Run: headless pygame with SDL's dummy video driver; simulated clock (each Clock.tick advances the game by its frame time, no real sleeping); random seed 0; keys injected as events and as key.get_pressed() state; mouse plan: one left click at the window centre at the start of phase 2, then a move to the lower-right quarter at the start of phase 3.
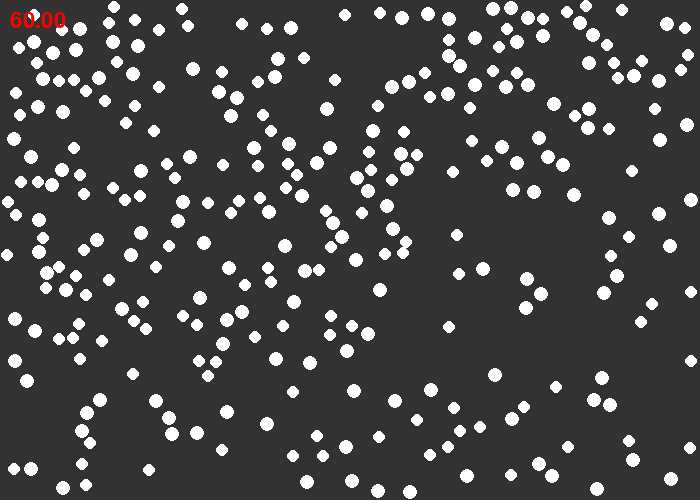
Frame 1 of 4 · flips 1–60 · no input
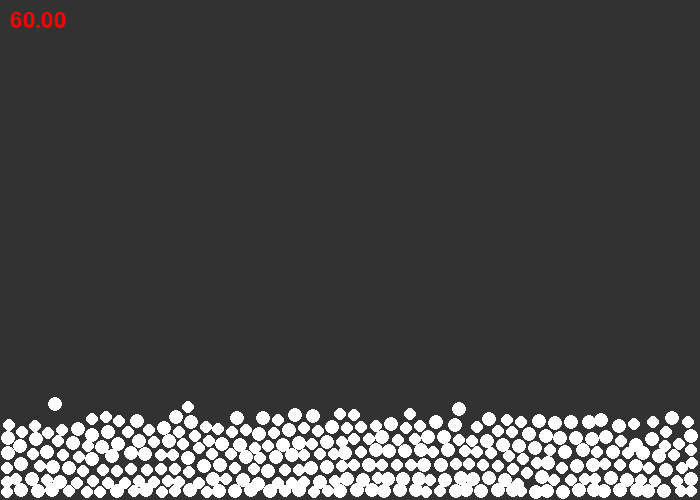
Frame 2 of 4 · flips 61–180 · clicked the window centre · tapped SPACE, RETURN · held RIGHT (→), D
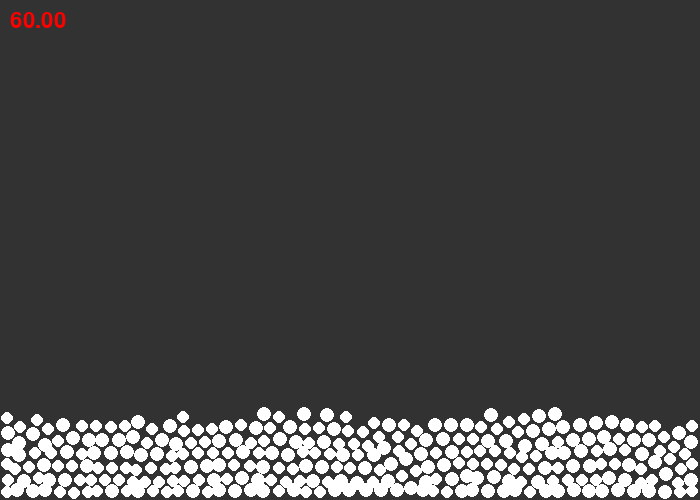
Frame 3 of 4 · flips 181–300 · moved the mouse to the lower-right quarter · held DOWN (↓), S
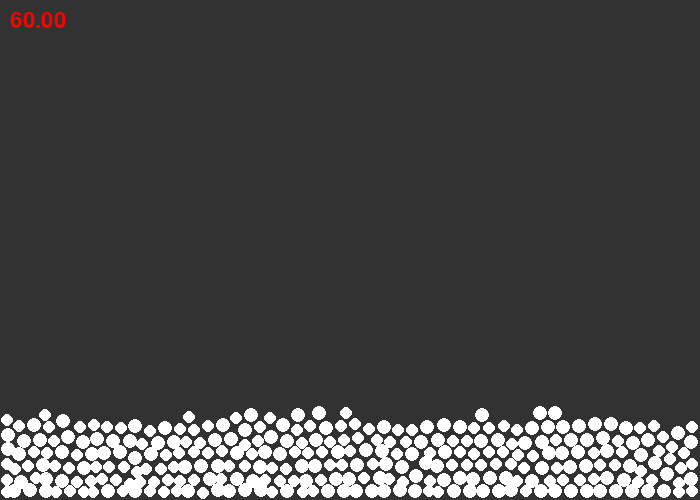
Frame 4 of 4 · flips 301–420 · held LEFT (←), A, UP (↑), W

The pygame program that drew these frames:

import pygame,random,math
pygame.init()

size=700,500
win=pygame.display.set_mode((size))
pygame.display.set_caption('Particle Sim')

clock=pygame.time.Clock()
font = pygame.font.SysFont("Arial Black", 32)
run=True

gravityMode=2
mp=pygame.mouse.get_pos()

class Partical():
    def __init__(self,color=((255,255,255))):
        self.pos=[random.randrange(0,size[0]),random.randrange(0,size[1])]
        self.velx=random.randrange(-4,4)
        self.vely=random.randrange(-4,4)
        self.drag=0.999
        self.speed=0.5
        self.radius=random.randrange(7,9)
        self.mass=self.radius/2
        self.color=color

    
    def physics(self):
        if gravityMode==0:
            dx=mp[0]-self.pos[0]
            dy=mp[1]-self.pos[1]

            dist=math.sqrt((dx*dx)+(dy*dy))
            if dist!=0:
                self.velx+=dx*self.speed/dist
                self.vely+=dy*self.speed/dist
        elif gravityMode==1:
            self.vely+=0.3

        

        #drag
        self.velx*=self.drag
        self.vely*=self.drag

        #wall collision
        elasticity=0.9
        if self.pos[0]+self.radius>size[0]:
            self.pos[0]=size[0]-self.radius
            self.velx=-abs(self.velx)*elasticity

        elif self.pos[0]<self.radius:
            self.pos[0]=self.radius
            self.velx=abs(self.velx)*elasticity
            

        if self.pos[1]+self.radius>size[1]:
            self.pos[1]=size[1]-self.radius
            self.vely=-abs(self.vely)*elasticity
            
        elif self.pos[1]<self.radius:
            self.pos[1]=self.radius
            self.vely=abs(self.vely)*elasticity
        
    def move(self):
        self.pos[0]+=self.velx
        self.pos[1]+=self.vely


    def draw(self):
        pygame.draw.circle(win,self.color,(self.pos),self.radius-1)



class BoundingBox():
    def __init__(self,particals,rDepth=0):
        self.pos=[0,0]
        self.size=[0,0]
        self.rDepth=rDepth
        self.particals=particals
        self.childA=None
        self.childB=None

    
    def collideParticles(self):
        for i in range(len(self.particals)):
            particalA = particals[self.particals[i]]
            for j in range(i+1, len(self.particals)):
                particalB = particals[self.particals[j]]

                pA,pB=particalA.pos,particalB.pos

                vAx,vAy=particalA.velx,particalA.vely
                vBx,vBy=particalB.velx,particalB.vely
                
                rA,rB=particalA.radius,particalB.radius
                mA,mB=particalA.mass,particalB.mass
                
                dx=pA[0]-pB[0]
                dy=pA[1]-pB[1]
                dist2=(dx*dx)+(dy*dy)
                rad2=rA+rB

                if dist2<(rad2*rad2):
                    dist=math.sqrt(dist2)
                    depth=(rA+rB)-dist
                    if dist==0:
                        continue

                    pA[0]+=(dx/dist)*(depth/2)
                    pA[1]+=(dy/dist)*(depth/2)

                    pB[0]-=(dx/dist)*(depth/2)
                    pB[1]-=(dy/dist)*(depth/2)




                    e=0.8

                    # normalize
                    dx /= dist
                    dy /= dist

                    # relative velocity
                    rvx = vAx - vBx
                    rvy = vAy - vBy

                    vel_along_normal = rvx*dx + rvy*dy

                    # already separating
                    if vel_along_normal > 0:
                        continue

                    # impulse scalar
                    j = -(1 + e) * vel_along_normal
                    j /= (1/mA + 1/mB)

                    # impulse vector
                    ix = j * dx
                    iy = j * dy

                    # new velocities
                    particalA.velx+= ix/mA
                    particalA.vely+= iy/mA

                    particalB.velx-= ix/mB
                    particalB.vely-= iy/mB

    def calculate(self):
        minx=miny=float("inf")
        maxx=maxy=float("-inf")

        particles=self.particals
        for p in particles:
            x,y=particals[p].pos
            if x < minx: minx = x
            if x > maxx: maxx = x
            if y < miny: miny = y
            if y > maxy: maxy = y


        self.pos=[minx,miny]
        self.size=[maxx-minx,maxy-miny]


    def split(self):
        if len(self.particals)<=20 or self.rDepth>10:
            for _ in range(5):
                self.collideParticles()
            return None


        majorAxis=0
        if self.size[0]<self.size[1]:
            majorAxis=1

        splitPos=self.pos[majorAxis]+(self.size[majorAxis]/2)

        childParticlesA=[]
        childParticlesB=[]

        for p in self.particals:
            if particals[p].pos[majorAxis]-particals[p].radius<splitPos:
                childParticlesA.append(p)
            if particals[p].pos[majorAxis]+particals[p].radius>=splitPos:
                childParticlesB.append(p)

        self.childA=BoundingBox(childParticlesA,self.rDepth+1)
        self.childB=BoundingBox(childParticlesB,self.rDepth+1)
        
        self.childA.calculate()
        self.childA.split()

        self.childB.calculate()
        self.childB.split()

    def draw(self):
        if self.childA:
            self.childA.draw()
            self.childB.draw()
        else:
            pygame.draw.rect(win,((100,100,100)),((self.pos),(self.size)),2)
            

particalsCount=300

particals=[]
pList=list(range(particalsCount))
for i in range(particalsCount):
    particals.append(Partical())


while run:
    rootBox=BoundingBox(pList)
    mp=pygame.mouse.get_pos()

    win.fill((50,50,50))
    for event in pygame.event.get():
        if event.type==pygame.QUIT:
            run=False
        if event.type==pygame.MOUSEBUTTONUP:
            if event.button==3:
                gravityMode=2
            else:
                if gravityMode==1:
                    gravityMode=0
                else:
                    gravityMode=1
 
    for partical in particals:        
        partical.physics()
        partical.move()
        partical.draw()


    rootBox.calculate()
    rootBox.split()
    #rootBox.draw()
 

    fps = clock.get_fps()
    fps_text = font.render(f"{fps:.2f}", True, (255, 0, 0))

    win.blit(fps_text, (10, 10))

    pygame.display.update()
    clock.tick(60)

pygame.quit()
